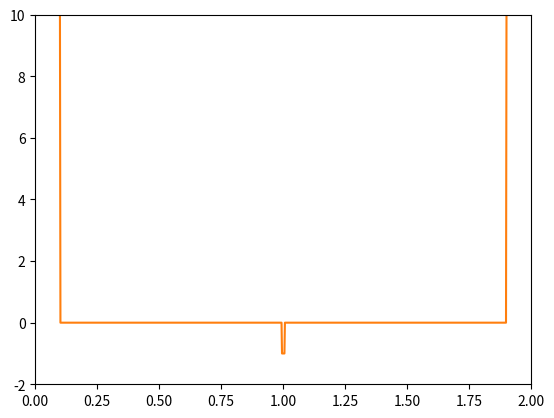

Write Python code to recreate this figure.
import numpy as np
import matplotlib.pyplot as plt
from mpl_toolkits.mplot3d import Axes3D
from matplotlib import pyplot as plt
from matplotlib import animation

Lx = 2
Nx = 1024
Nt = 10000
dt = 1
X = np.linspace(0, Lx, num=Nx)
mom = np.linspace(-np.pi/Lx, +np.pi/Lx, num=Nx)

T = np.arange(0, dt*Nt, step=dt, dtype=float)

def update(psi0, V, dt):
	A = np.exp(-1j*dt*V)
	B = np.exp(-1j*dt*(mom)**2/2)

	psi1 = np.fft.ifft(B*np.fft.fft(A*psi0))
	return psi1

def wavepacket(x, sigma0, p0):
	return np.power(np.sqrt(2*np.pi)*sigma0,-0.5) * np.exp(-x**2/(4*sigma0**2) + 1j*p0*x)

V = 0*X
V[X<0.05*Lx] = 10
V[X>0.95*Lx] = 10
V += -1*(np.absolute(X-1)<0.005)
#V = 0*X#1.5*(np.sign(X-0.7)+1-(np.sign(X-0.71)+1))*0
psi = np.ndarray([Nt,Nx], dtype=complex)
psi[0] = wavepacket(X-0.2*Lx, 0.1, -50)
for i in range(1,Nt):
	psi[i] = update(psi[i-1], V, dt)

fig = plt.figure()
ax = plt.axes(xlim=(0, Lx), ylim=(-2, 10))
psi_line, = ax.plot([], [], lw=2)
def init():
    psi_line.set_data([], [])
    return psi_line,

def animate(i):
	x = X
	y = np.square(np.absolute(psi[i]))
	psi_line.set_data(x,y)
	return psi_line,

# call the animator.  blit=True means only re-draw the parts that have changed.
anim = animation.FuncAnimation(fig, animate, init_func=init, frames=Nt, interval=1, blit=False)

#j = np.array(range(1,50,10))
#plt.plot(X,V,X,np.transpose(np.square(np.absolute(psi[j]))))
plt.plot(X,V)
plt.show()

# fig = plt.figure()
# ax = fig.add_subplot(111, projection='3d')
# XX, TT = np.meshgrid(X, T)
# ax.plot_surface(XX,TT,np.square(np.absolute(psi)))
# plt.show()